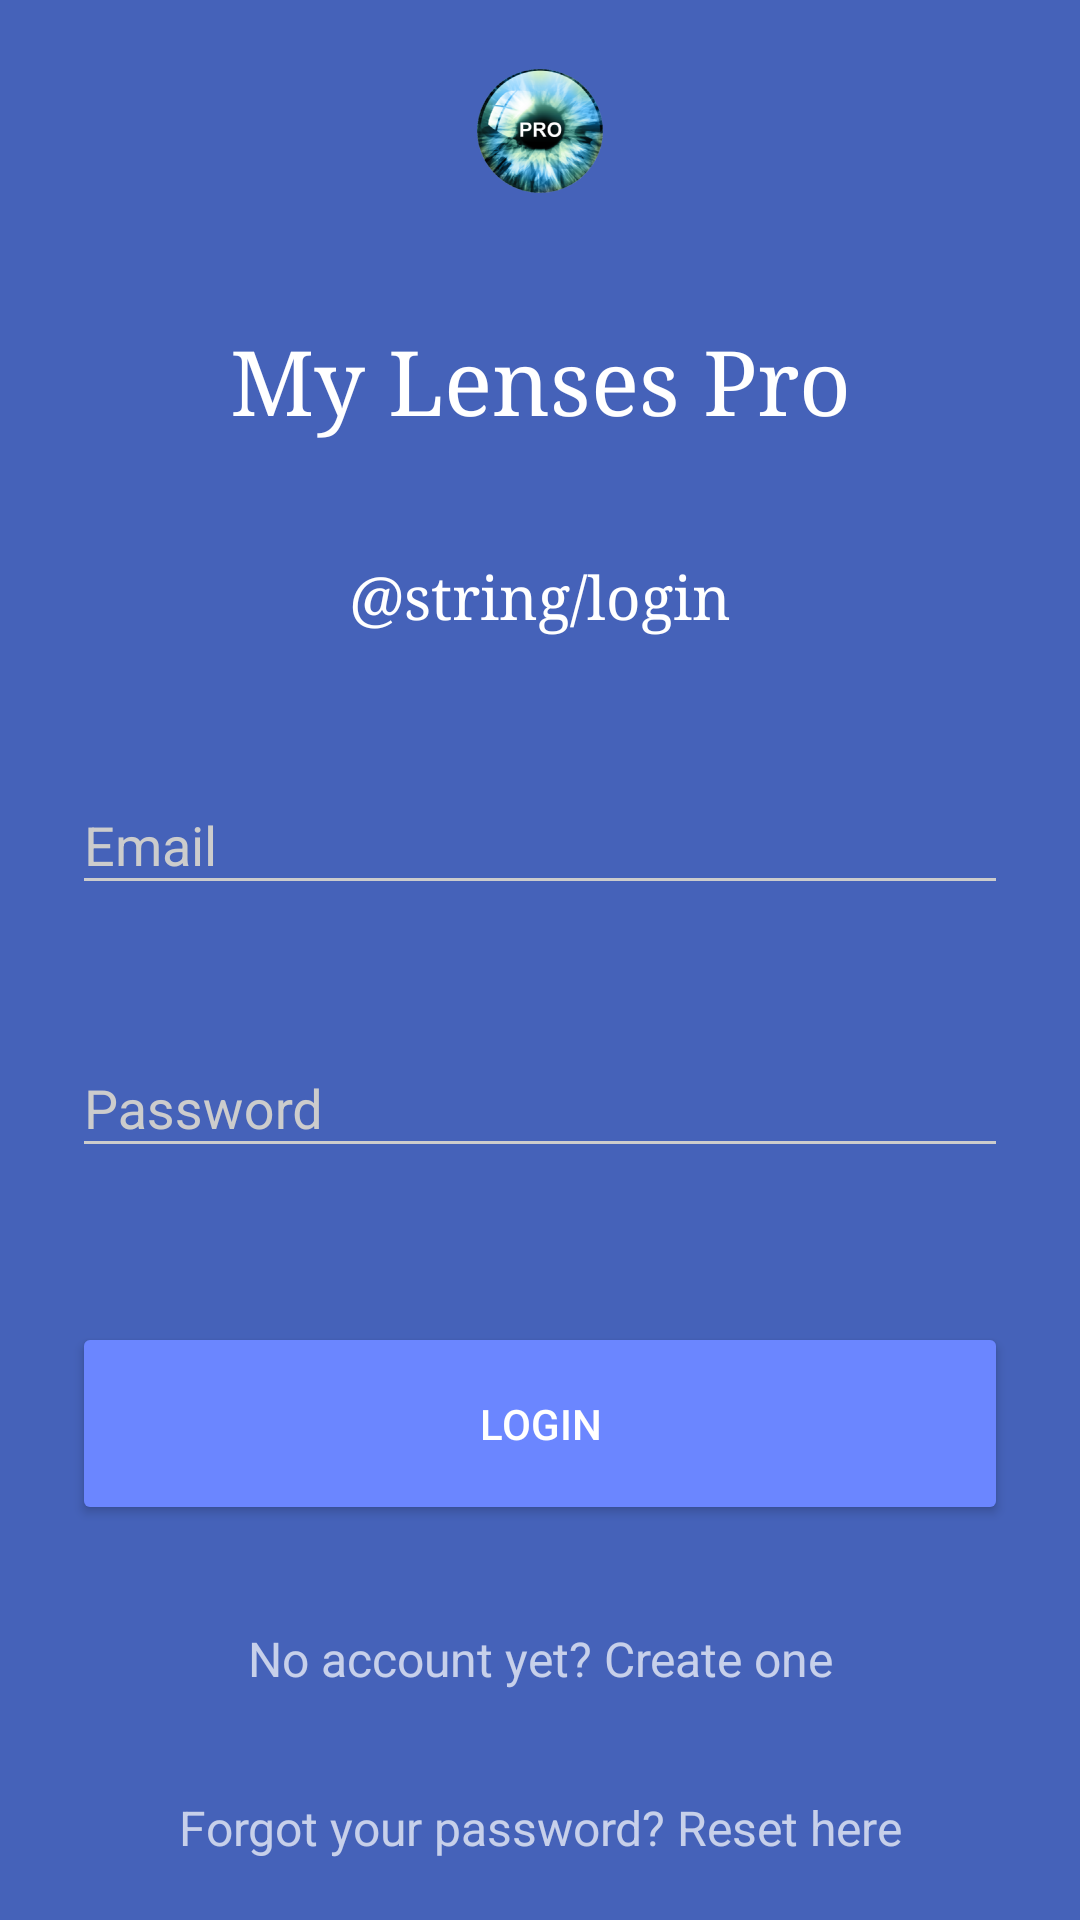

The Android layout XML behind this screen, and the referenced resources:
<!-- AndroidManifest.xml: activity theme AppTheme.Dark -->
<!-- res/layout/activity_login.xml -->
<?xml version="1.0" encoding="utf-8"?>
<RelativeLayout xmlns:android="http://schemas.android.com/apk/res/android"
    android:layout_width="match_parent"
    android:layout_height="match_parent"
    android:fitsSystemWindows="true">

    <LinearLayout
        android:layout_width="match_parent"
        android:layout_height="match_parent"
        android:orientation="vertical"
        android:paddingLeft="24dp"
        android:paddingRight="24dp"
        android:paddingTop="10dp"
        android:weightSum="8">

        <ImageView
            android:layout_width="wrap_content"
            android:layout_height="wrap_content"
            android:layout_gravity="center_horizontal"
            android:layout_marginBottom="0dp"
            android:layout_weight="1"
            android:src="@drawable/ic_launcher" />

        <TextView
            android:layout_width="match_parent"
            android:layout_height="wrap_content"
            android:layout_marginBottom="20dp"
            android:layout_marginTop="20dp"
            android:layout_weight="1"
            android:gravity="center"
            android:text="@string/app_name"
            android:textColor="@color/white"
            android:textSize="30sp"
            android:typeface="serif" />

        <TextView
            android:layout_width="match_parent"
            android:layout_height="wrap_content"
            android:layout_marginBottom="20dp"
            android:layout_weight="1"
            android:gravity="center"
            android:text="@string/login"
            android:textColor="@color/white"
            android:textSize="20sp"
            android:typeface="serif" />

        
        <android.support.design.widget.TextInputLayout
            android:layout_width="match_parent"
            android:layout_height="wrap_content"
            android:layout_marginBottom="8dp"
            android:layout_marginTop="8dp"
            android:layout_weight="1">

            <EditText
                android:id="@+id/usernameField"
                android:layout_width="match_parent"
                android:layout_height="wrap_content"
                android:hint="@string/email_hint"
                android:inputType="textEmailAddress" />
        </android.support.design.widget.TextInputLayout>


        
        <android.support.design.widget.TextInputLayout
            android:layout_width="match_parent"
            android:layout_height="wrap_content"
            android:layout_marginBottom="8dp"
            android:layout_marginTop="8dp"
            android:layout_weight="1">

            <EditText
                android:id="@+id/passwordField"
                android:layout_width="match_parent"
                android:layout_height="wrap_content"
                android:hint="@string/password_hint"
                android:imeOptions="actionDone"
                android:inputType="textPassword" />
        </android.support.design.widget.TextInputLayout>

        <android.support.v7.widget.AppCompatButton
            android:id="@+id/loginButton"
            android:layout_width="match_parent"
            android:layout_height="wrap_content"
            android:layout_marginBottom="24dp"
            android:layout_marginTop="24dp"
            android:layout_weight="1"
            android:padding="12dp"
            android:text="@string/login_button_label" />

        <TextView
            android:id="@+id/signUpText"
            android:layout_width="match_parent"
            android:layout_height="wrap_content"
            android:layout_marginBottom="15dp"
            android:layout_weight="1"
            android:gravity="center"
            android:text="@string/sign_up_text"
            android:textSize="16sp" />

        <TextView
            android:id="@+id/resetButton"
            android:layout_width="match_parent"
            android:layout_height="wrap_content"
            android:layout_marginBottom="10dp"
            android:layout_weight="1"
            android:gravity="center"
            android:text="@string/forget_password"
            android:textSize="16sp" />
    </LinearLayout>
</RelativeLayout>
<!-- resources referenced by this layout -->
<resources>
  <color name="white">#FFFFFF</color>
  <!-- drawable ic_launcher: png bitmap (drawable, 53423 bytes) -->
  <string name="app_name">My Lenses Pro</string>
  <string name="email_hint">Email</string>
  <string name="forget_password">Forgot your password? Reset here</string>
  <string name="login">Login</string>
  <string name="login_button_label">Login</string>
  <string name="password_hint">Password</string>
  <string name="sign_up_text">No account yet? Create one</string>
  <style name="AppTheme.Dark" parent="Theme.AppCompat.NoActionBar">
          <item name="colorPrimary">@color/primary</item>
          <item name="colorPrimaryDark">@color/primary_dark</item>
          <item name="colorAccent">@color/accent</item>
  
          <item name="android:windowBackground">@color/primary</item>
  
          <item name="colorControlNormal">@color/iron</item>
          <item name="colorControlActivated">@color/white</item>
          <item name="colorControlHighlight">@color/white</item>
          <item name="android:textColorHint">@color/iron</item>
  
          <item name="colorButtonNormal">@color/primary_darker</item>
          
      </style>
  <color name="primary">#4562b9</color>
  <color name="primary_dark">#3350a9</color>
  <color name="accent">#FFFFFF</color>
  <color name="iron">#CCCCCC</color>
  <color name="primary_darker">#6b86ff</color>
</resources>
